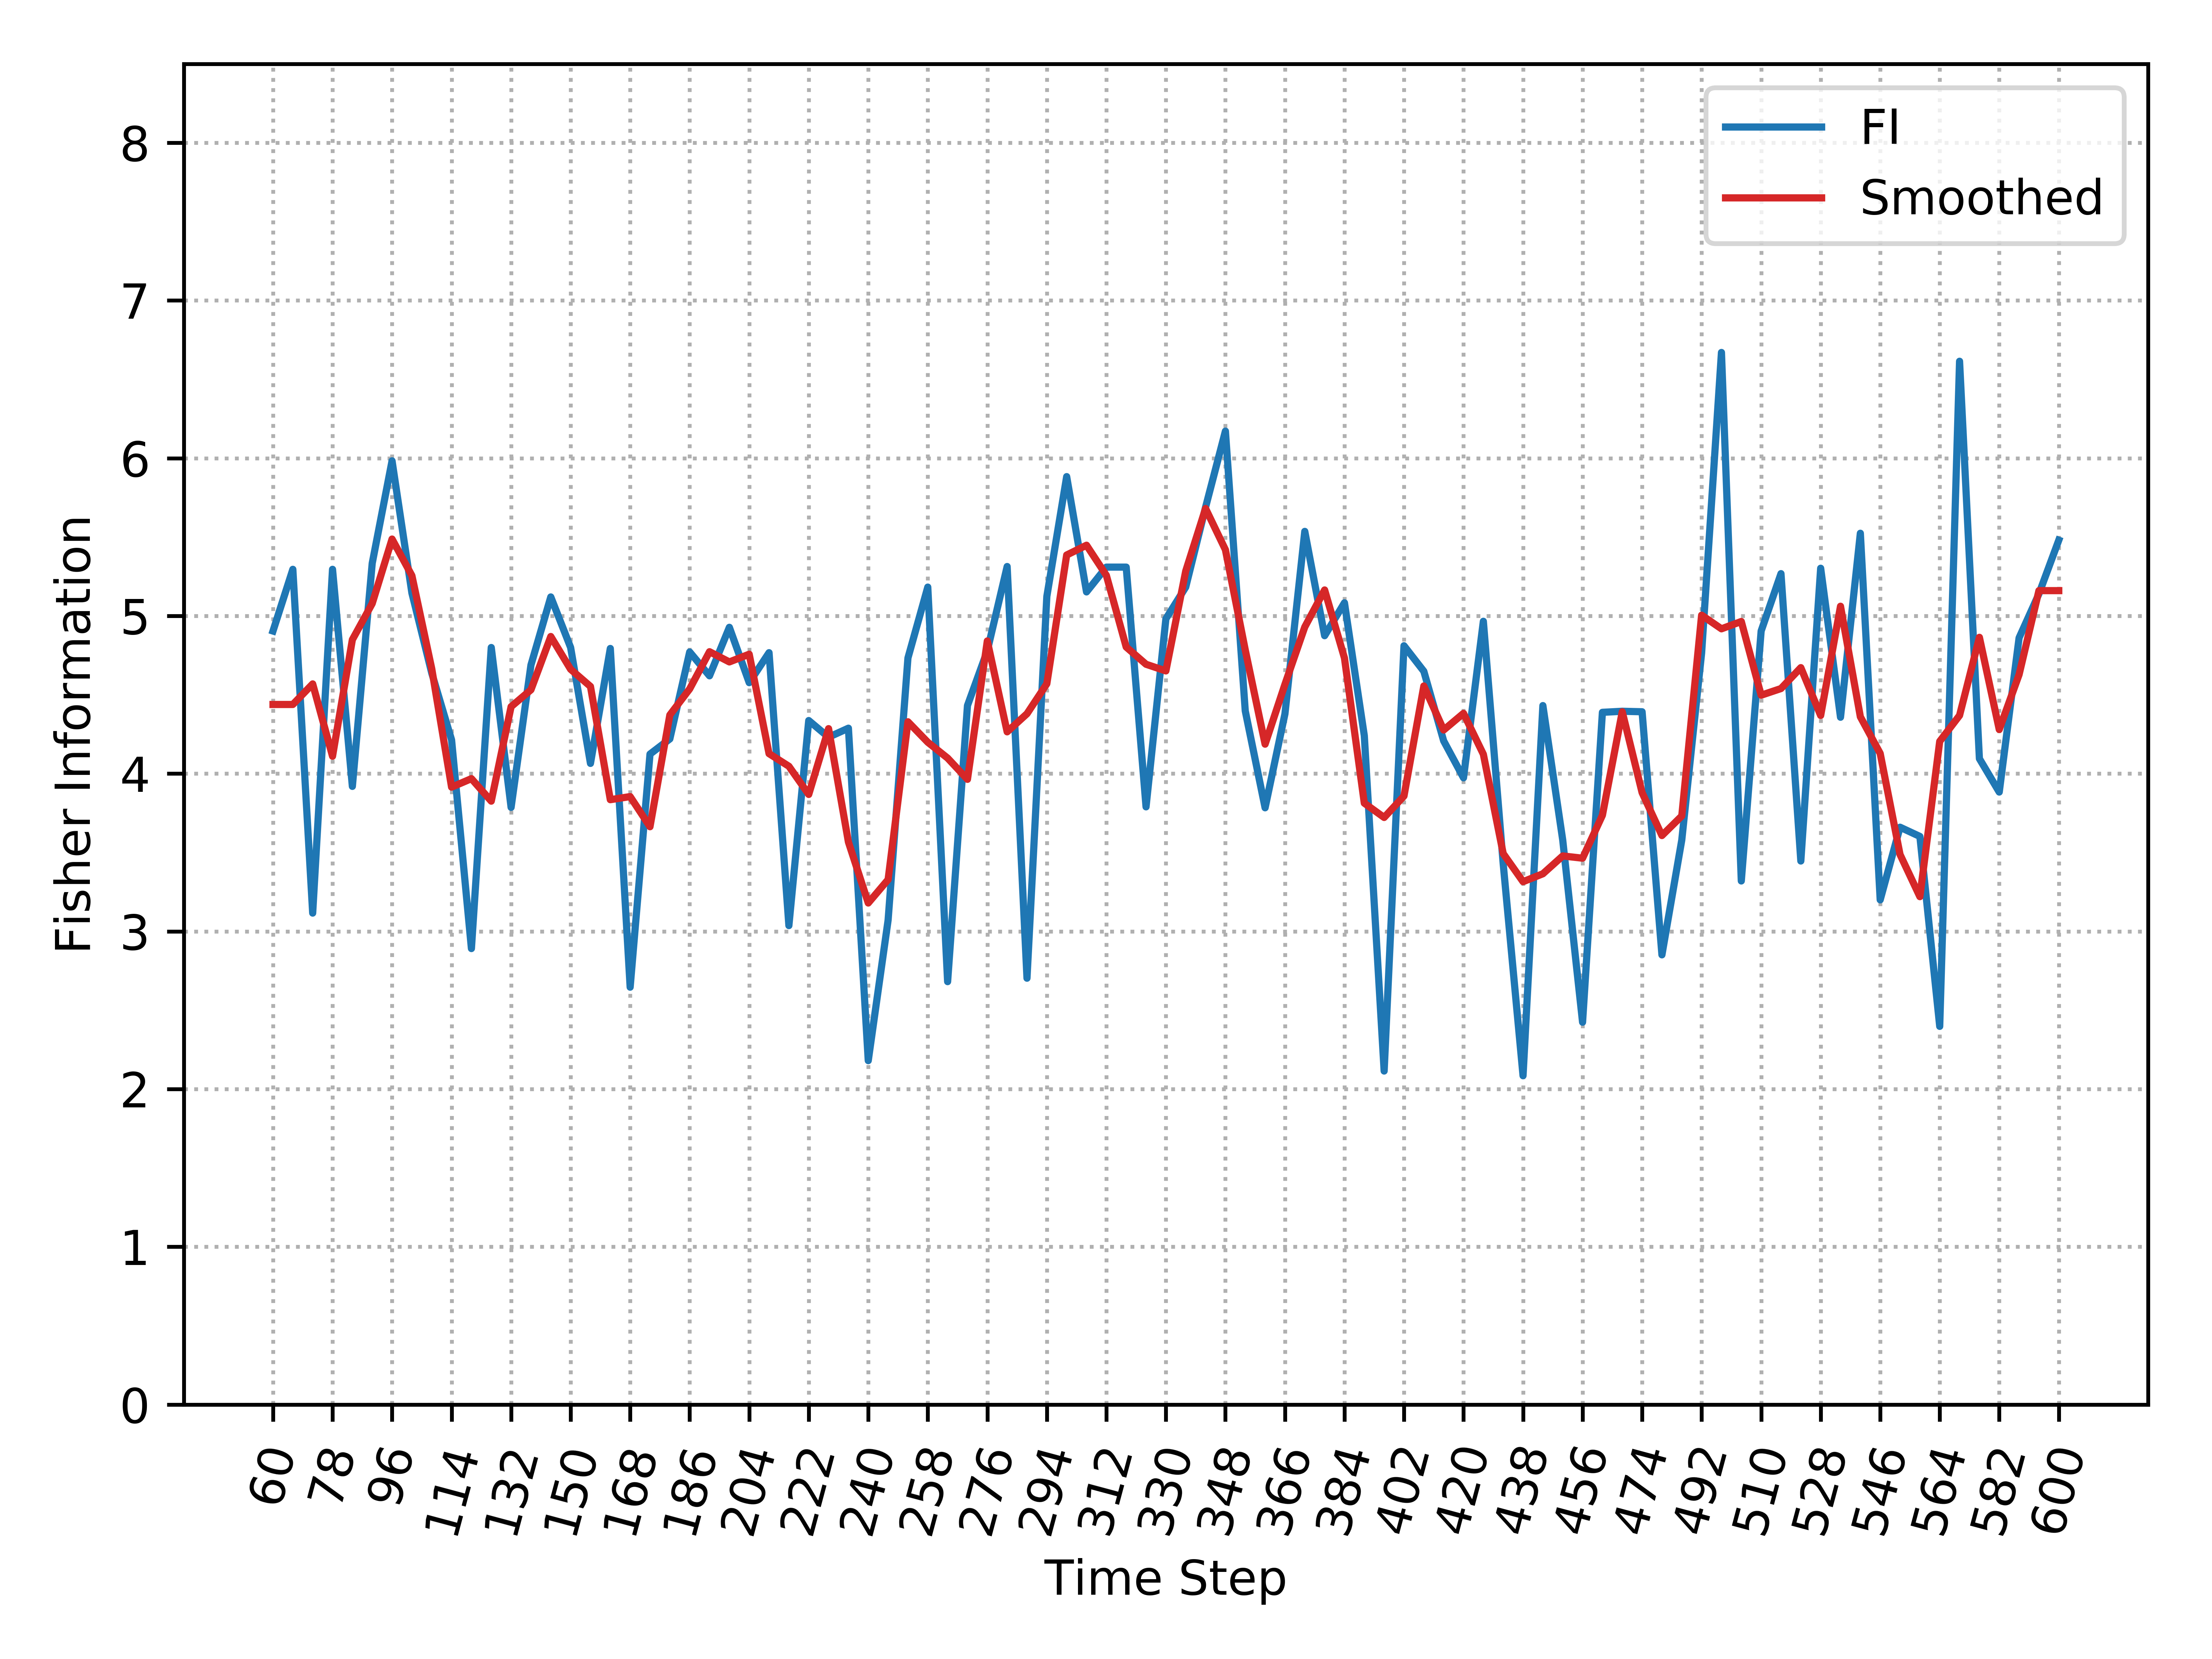

The data file committed next to this chart (first rows):
, Time_Step, FI, Smooth_FI
0, 60, 4.904, 4.439
1, 66, 5.296, 4.439
2, 72, 3.116, 4.569
3, 78, 5.296, 4.11
4, 84, 3.919, 4.85
5, 90, 5.334, 5.079
6, 96, 5.983, 5.488
7, 102, 5.146, 5.256
8, 108, 4.638, 4.666
9, 114, 4.214, 3.915
10, 120, 2.891, 3.968
11, 126, 4.8, 3.826
12, 132, 3.786, 4.425
13, 138, 4.689, 4.532
14, 144, 5.121, 4.87
15, 150, 4.8, 4.662
16, 156, 4.065, 4.553
17, 162, 4.794, 3.835
18, 168, 2.646, 3.855
19, 174, 4.124, 3.664
20, 180, 4.22, 4.372
21, 186, 4.772, 4.537
22, 192, 4.62, 4.773
23, 198, 4.928, 4.709
24, 204, 4.577, 4.757
25, 210, 4.767, 4.127
26, 216, 3.037, 4.047
27, 222, 4.337, 3.868
28, 228, 4.231, 4.286
29, 234, 4.288, 3.567
30, 240, 2.181, 3.18
31, 246, 3.071, 3.328
32, 252, 4.733, 4.329
33, 258, 5.183, 4.199
34, 264, 2.681, 4.099
35, 270, 4.432, 3.964
36, 276, 4.779, 4.841
37, 282, 5.313, 4.265
38, 288, 2.703, 4.38
39, 294, 5.123, 4.57
40, 300, 5.883, 5.386
41, 306, 5.152, 5.449
42, 312, 5.31, 5.257
43, 318, 5.31, 4.803
44, 324, 3.79, 4.694
45, 330, 4.982, 4.651
46, 336, 5.183, 5.285
47, 342, 5.689, 5.681
48, 348, 6.172, 5.42
49, 354, 4.398, 4.785
50, 360, 3.784, 4.187
51, 366, 4.379, 4.566
52, 372, 5.536, 4.93
53, 378, 4.875, 5.165
54, 384, 5.083, 4.733
55, 390, 4.241, 3.813
56, 396, 2.115, 3.722
57, 402, 4.811, 3.858
58, 408, 4.649, 4.556
59, 414, 4.208, 4.277
... 31 more rows
